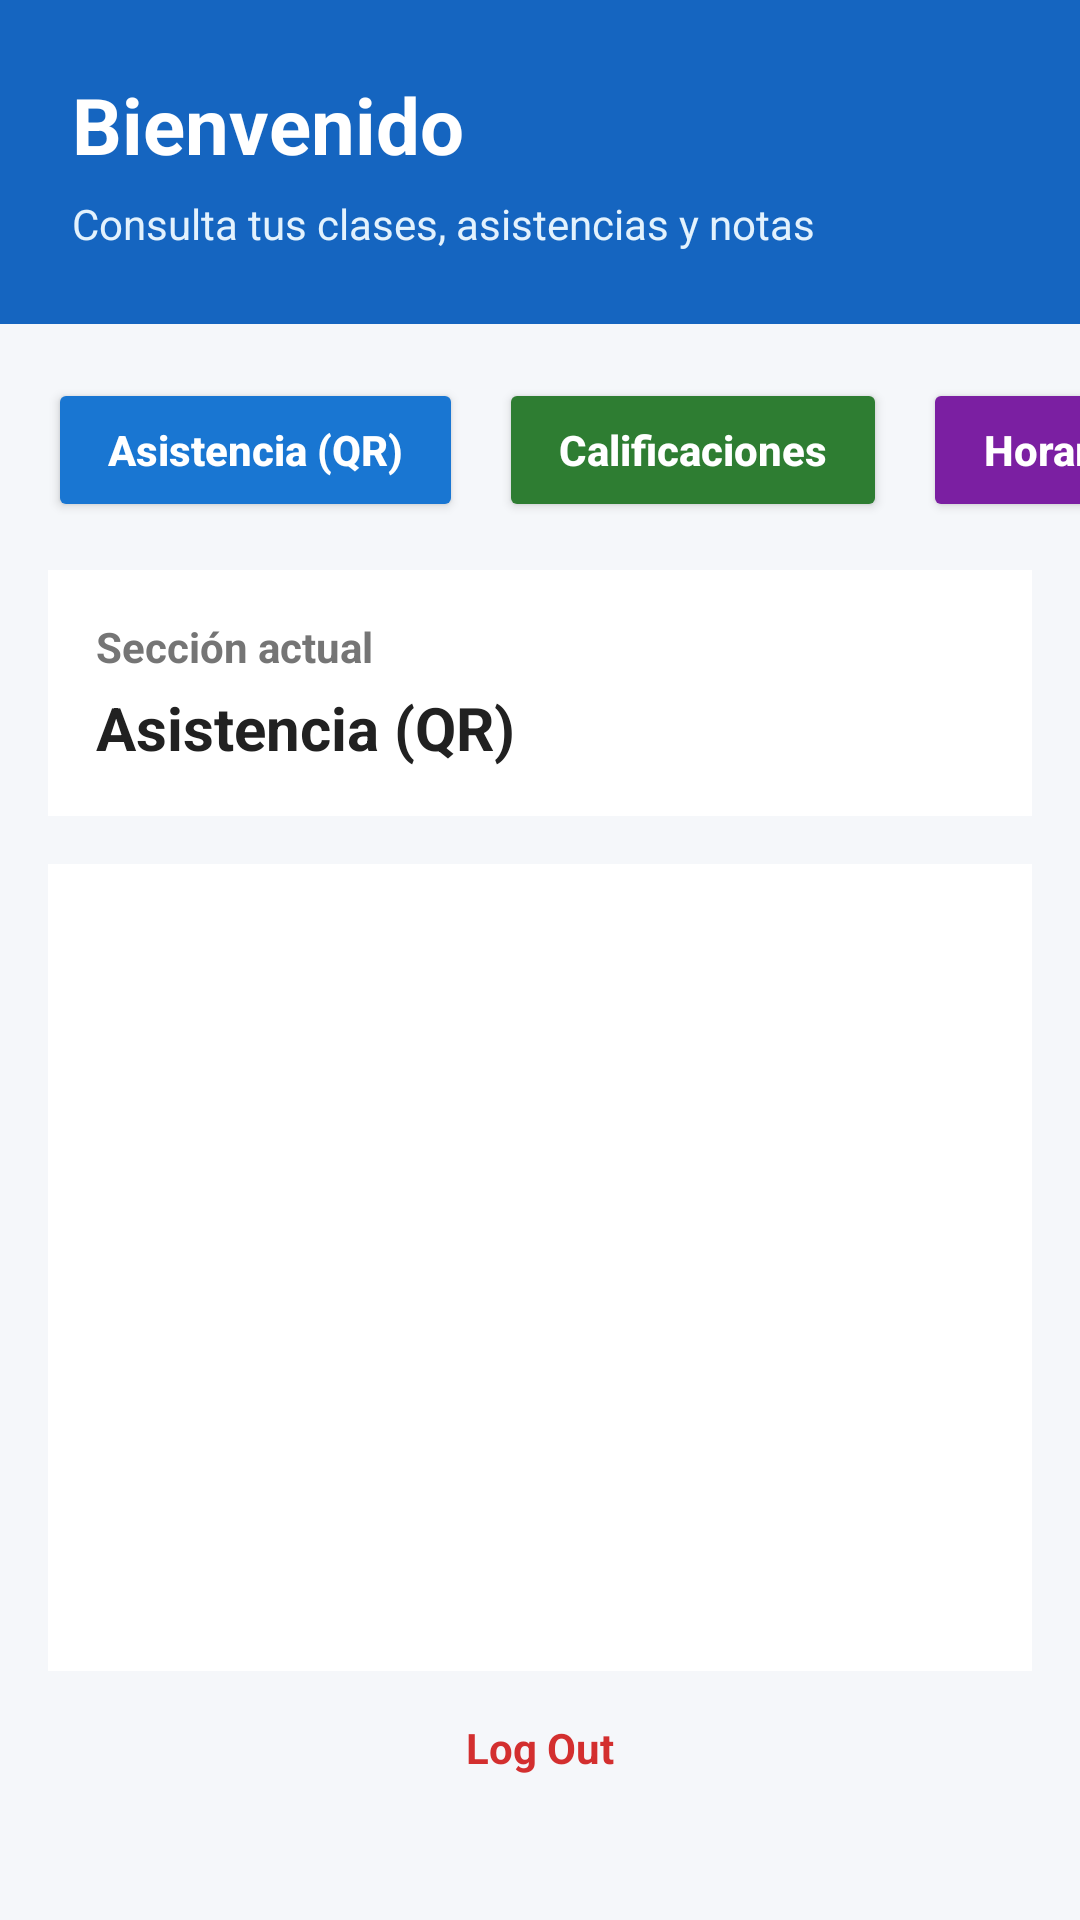

Android layout source for this screen:
<!-- AndroidManifest.xml: application theme Theme.ControlAcademico -->
<!-- res/layout/activity_alumno.xml -->
<?xml version="1.0" encoding="utf-8"?>

<RelativeLayout xmlns:android="http://schemas.android.com/apk/res/android"
    android:layout_width="match_parent"
    android:layout_height="match_parent"
    android:background="@color/background_gray">

    <LinearLayout
        android:id="@+id/llHeaderAlumno"
        android:layout_width="match_parent"
        android:layout_height="wrap_content"
        android:orientation="vertical"
        android:background="@color/primary_blue"
        android:padding="24dp">

        <TextView
            android:id="@+id/tvTituloAlumno"
            android:layout_width="wrap_content"
            android:layout_height="wrap_content"
            android:text="Bienvenido"
            android:textSize="26sp"
            android:textStyle="bold"
            android:textColor="@color/white" />

        <TextView
            android:id="@+id/tvSubtituloAlumno"
            android:layout_width="wrap_content"
            android:layout_height="wrap_content"
            android:text="Consulta tus clases, asistencias y notas"
            android:textSize="14sp"
            android:textColor="@color/light_blue"
            android:layout_marginTop="6dp" />
    </LinearLayout>

    <HorizontalScrollView
        android:id="@+id/hsvTabsAlumno"
        android:layout_width="match_parent"
        android:layout_height="wrap_content"
        android:layout_below="@id/llHeaderAlumno"
        android:fillViewport="true"
        android:scrollbars="none">

        <LinearLayout
            android:layout_width="match_parent"
            android:layout_height="wrap_content"
            android:orientation="horizontal"
            android:paddingStart="16dp"
            android:paddingTop="18dp"
            android:paddingEnd="16dp"
            android:paddingBottom="10dp">

            <Button
                android:id="@+id/btnQR"
                android:layout_width="wrap_content"
                android:layout_height="48dp"
                android:text="Asistencia (QR)"
                android:textAllCaps="false"
                android:textStyle="bold"
                android:textColor="@color/white"
                android:backgroundTint="@color/secondary_blue"
                android:paddingStart="20dp"
                android:paddingEnd="20dp"
                android:layout_marginEnd="12dp" />

            <Button
                android:id="@+id/btnCalif"
                android:layout_width="wrap_content"
                android:layout_height="48dp"
                android:text="Calificaciones"
                android:textAllCaps="false"
                android:textStyle="bold"
                android:textColor="@color/white"
                android:backgroundTint="@color/success_green"
                android:paddingStart="20dp"
                android:paddingEnd="20dp"
                android:layout_marginEnd="12dp" />

            <Button
                android:id="@+id/btnHorarioAlumno"
                android:layout_width="wrap_content"
                android:layout_height="48dp"
                android:text="Horario"
                android:textAllCaps="false"
                android:textStyle="bold"
                android:textColor="@color/white"
                android:backgroundTint="@color/purple"
                android:paddingStart="20dp"
                android:paddingEnd="20dp" />
        </LinearLayout>
    </HorizontalScrollView>

    <LinearLayout
        android:id="@+id/llSectionInfoAlumno"
        android:layout_width="match_parent"
        android:layout_height="wrap_content"
        android:layout_below="@id/hsvTabsAlumno"
        android:orientation="vertical"
        android:layout_marginStart="16dp"
        android:layout_marginEnd="16dp"
        android:layout_marginTop="6dp"
        android:background="@color/white"
        android:padding="16dp">

        <TextView
            android:id="@+id/tvSeccionActualAlumno"
            android:layout_width="wrap_content"
            android:layout_height="wrap_content"
            android:text="Sección actual"
            android:textSize="14sp"
            android:textStyle="bold"
            android:textColor="@color/text_secondary" />

        <TextView
            android:id="@+id/tvNombreSeccionAlumno"
            android:layout_width="wrap_content"
            android:layout_height="wrap_content"
            android:text="Asistencia (QR)"
            android:textSize="20sp"
            android:textStyle="bold"
            android:textColor="@color/text_primary"
            android:layout_marginTop="4dp" />
    </LinearLayout>

    <FrameLayout
        android:id="@+id/contenedorFragmento"
        android:layout_width="match_parent"
        android:layout_height="match_parent"
        android:layout_below="@id/llSectionInfoAlumno"
        android:layout_above="@+id/tvLogOutAlumno"
        android:layout_margin="16dp"
        android:background="@color/white" />

    <TextView
        android:id="@+id/tvLogOutAlumno"
        android:layout_width="wrap_content"
        android:layout_height="wrap_content"
        android:layout_alignParentBottom="true"
        android:layout_centerHorizontal="true"
        android:layout_marginBottom="48dp"
        android:text="Log Out"
        android:textColor="@color/logout_red"
        android:textSize="14sp"
        android:textStyle="bold"
        android:clickable="true"
        android:focusable="true" />

</RelativeLayout>
<!-- resources referenced by this layout -->
<resources>
  <color name="background_gray">#F5F7FA</color>
  <color name="light_blue">#E3F2FD</color>
  <color name="logout_red">#D32F2F</color>
  <color name="primary_blue">#1565C0</color>
  <color name="purple">#7B1FA2</color>
  <color name="secondary_blue">#1976D2</color>
  <color name="success_green">#2E7D32</color>
  <color name="text_primary">#212121</color>
  <color name="text_secondary">#757575</color>
  <color name="white">#FFFFFFFF</color>
  <style name="Theme.ControlAcademico" parent="Base.Theme.ControlAcademico" />
  <style name="Base.Theme.ControlAcademico" parent="Theme.Material3.DayNight.NoActionBar">
          <item name="android:textColorHint">@color/text_secondary</item>
  
          <item name="android:textColor">@color/text_primary</item>
          <item name="colorControlNormal">@color/text_secondary</item>
          
          
      </style>
</resources>
